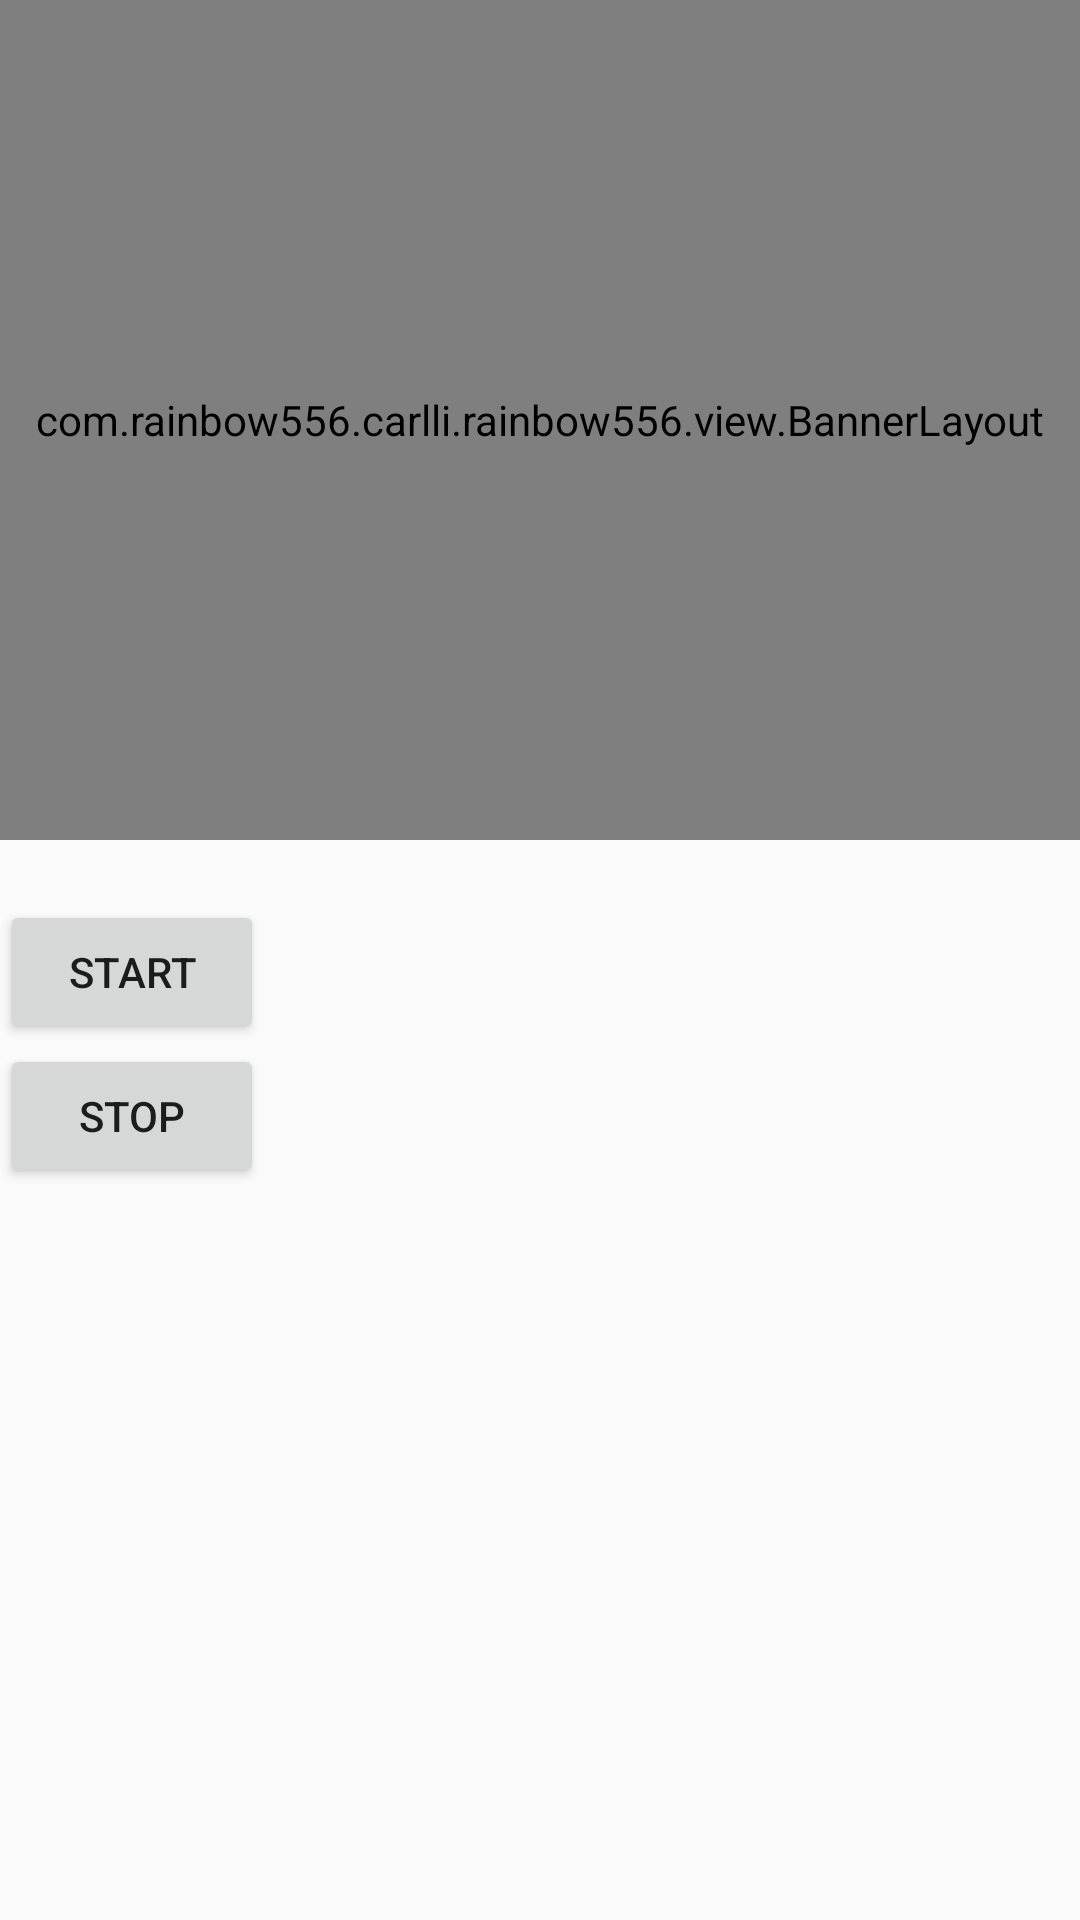

Here is an Android app screen rendered from its layout file. Give the layout XML and the strings, colors and styles it references.
<!-- AndroidManifest.xml: application theme AppTheme -->
<!-- res/layout/activity_banner_layout.xml -->
<?xml version="1.0" encoding="utf-8"?>
<RelativeLayout
    xmlns:android="http://schemas.android.com/apk/res/android"
    xmlns:tools="http://schemas.android.com/tools"
    android:layout_width="match_parent"
    android:layout_height="match_parent"
    tools:context="com.example.carlli.example.activity.BannerLayoutActivity">
    <com.example.carlli.example.view.BannerLayout
        android:id="@+id/banner_layout"
        android:layout_width="match_parent"
        android:layout_height="280dp"/>
    <Button
        android:id="@+id/start"
        android:layout_width="wrap_content"
        android:layout_height="wrap_content"
        android:layout_below="@id/banner_layout"
        android:layout_marginTop="20dp"
        android:onClick="startAutoPlay"
        android:text="start"
        />
    <Button
        android:id="@+id/stop"
        android:layout_width="wrap_content"
        android:layout_height="wrap_content"
        android:layout_below="@id/start"
        android:onClick="stopAutoPlay"
        android:text="stop"
        />
</RelativeLayout>
<!-- resources referenced by this layout -->
<resources>
  <style name="AppTheme" parent="Theme.AppCompat.Light.NoActionBar">
          
          <item name="colorPrimary">@color/colorPrimary</item>
          <item name="colorPrimaryDark">@color/colorPrimaryDark</item>
          <item name="colorAccent">@color/colorAccent</item>
          <item name="android:colorControlHighlight">@color/colorAccent</item>
      </style>
  <!-- not gathered from this repository: default colours our renderer supplied (Android Studio template values) -->
  <color name="colorPrimary">#FF6200EE</color>
  <color name="colorPrimaryDark">#FF3700B3</color>
  <color name="colorAccent">#FF03DAC5</color>
</resources>
